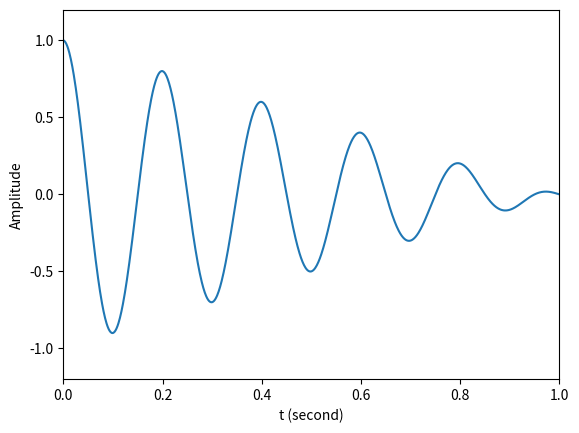

Python code for this plot:
import numpy as np
import matplotlib.pyplot as plt

t = np.linspace( 0, 1, 1000, endpoint = False )	# 定義時間陣列

x = np.cos( 2 * np.pi * 5 * t )					# 產生弦波
a = np.linspace( 1, 0, 1000, endpoint = False ) # 產生淡出陣列 
x = x * a                                       # 套用淡出效果 

plt.plot( t, x )								# 繪圖
plt.xlabel( 't (second)' )
plt.ylabel( 'Amplitude' )
plt.axis( [ 0, 1, -1.2, 1.2 ] )

plt.show( )